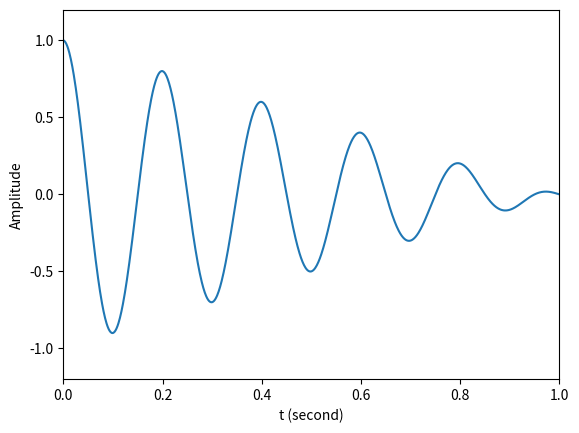

Python code for this plot:
import numpy as np
import matplotlib.pyplot as plt

t = np.linspace( 0, 1, 1000, endpoint = False )	# 定義時間陣列

x = np.cos( 2 * np.pi * 5 * t )					# 產生弦波
a = np.linspace( 1, 0, 1000, endpoint = False ) # 產生淡出陣列 
x = x * a                                       # 套用淡出效果 

plt.plot( t, x )								# 繪圖
plt.xlabel( 't (second)' )
plt.ylabel( 'Amplitude' )
plt.axis( [ 0, 1, -1.2, 1.2 ] )

plt.show( )